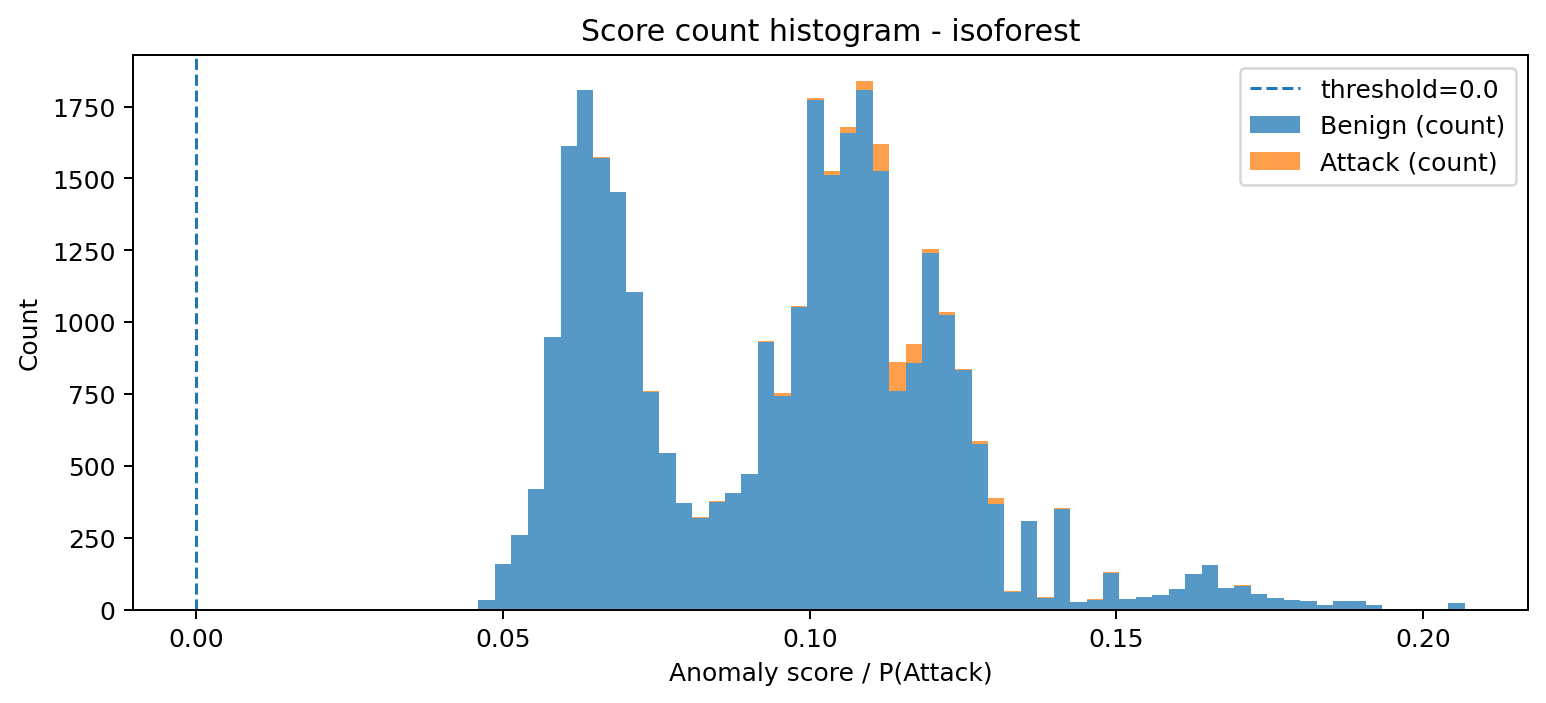

Values plotted in this chart, from the file beside it:
bin_left, bin_right, midpoint, count_benign, count_attack, count_total
0.04598, 0.04866, 0.04732, 34, 0, 34
0.04866, 0.05134, 0.05, 158, 0, 158
0.05134, 0.05402, 0.05268, 258, 0, 258
0.05402, 0.0567, 0.05536, 420, 0, 420
0.0567, 0.05938, 0.05804, 948, 0, 948
0.05938, 0.06206, 0.06072, 1611, 0, 1611
0.06206, 0.06474, 0.0634, 1806, 0, 1806
0.06474, 0.06742, 0.06608, 1572, 1, 1573
0.06742, 0.0701, 0.06876, 1454, 0, 1454
0.0701, 0.07278, 0.07144, 1103, 1, 1104
0.07278, 0.07546, 0.07412, 755, 4, 759
0.07546, 0.07814, 0.0768, 543, 1, 544
0.07814, 0.08082, 0.07948, 371, 0, 371
0.08082, 0.0835, 0.08216, 318, 4, 322
0.0835, 0.08618, 0.08484, 374, 3, 377
0.08618, 0.08886, 0.08752, 404, 1, 405
0.08886, 0.09154, 0.0902, 470, 0, 470
0.09154, 0.09421, 0.09288, 929, 6, 935
0.09421, 0.09689, 0.09555, 744, 8, 752
0.09689, 0.09957, 0.09823, 1053, 3, 1056
0.09957, 0.1023, 0.1009, 1772, 6, 1778
0.1023, 0.1049, 0.1036, 1512, 15, 1527
0.1049, 0.1076, 0.1063, 1658, 21, 1679
0.1076, 0.1103, 0.109, 1806, 31, 1837
0.1103, 0.113, 0.1116, 1525, 94, 1619
0.113, 0.1157, 0.1143, 759, 101, 860
0.1157, 0.1183, 0.117, 858, 64, 922
0.1183, 0.121, 0.1197, 1242, 12, 1254
0.121, 0.1237, 0.1224, 1023, 12, 1035
0.1237, 0.1264, 0.125, 832, 3, 835
0.1264, 0.1291, 0.1277, 576, 9, 585
0.1291, 0.1317, 0.1304, 367, 22, 389
0.1317, 0.1344, 0.1331, 60, 3, 63
0.1344, 0.1371, 0.1357, 308, 1, 309
0.1371, 0.1398, 0.1384, 40, 4, 44
0.1398, 0.1424, 0.1411, 350, 2, 352
0.1424, 0.1451, 0.1438, 25, 0, 25
0.1451, 0.1478, 0.1465, 34, 1, 35
0.1478, 0.1505, 0.1491, 126, 4, 130
0.1505, 0.1532, 0.1518, 38, 0, 38
0.1532, 0.1558, 0.1545, 42, 1, 43
0.1558, 0.1585, 0.1572, 51, 1, 52
0.1585, 0.1612, 0.1599, 70, 0, 70
0.1612, 0.1639, 0.1625, 122, 2, 124
0.1639, 0.1666, 0.1652, 154, 0, 154
0.1666, 0.1692, 0.1679, 75, 0, 75
0.1692, 0.1719, 0.1706, 83, 1, 84
0.1719, 0.1746, 0.1733, 53, 0, 53
0.1746, 0.1773, 0.1759, 41, 0, 41
0.1773, 0.18, 0.1786, 33, 0, 33
0.18, 0.1826, 0.1813, 28, 0, 28
0.1826, 0.1853, 0.184, 17, 0, 17
0.1853, 0.188, 0.1867, 30, 0, 30
0.188, 0.1907, 0.1893, 31, 0, 31
0.1907, 0.1934, 0.192, 16, 0, 16
0.1934, 0.196, 0.1947, 3, 0, 3
0.196, 0.1987, 0.1974, 1, 0, 1
0.1987, 0.2014, 0.2001, 0, 0, 0
0.2014, 0.2041, 0.2027, 0, 0, 0
0.2041, 0.2068, 0.2054, 23, 0, 23
